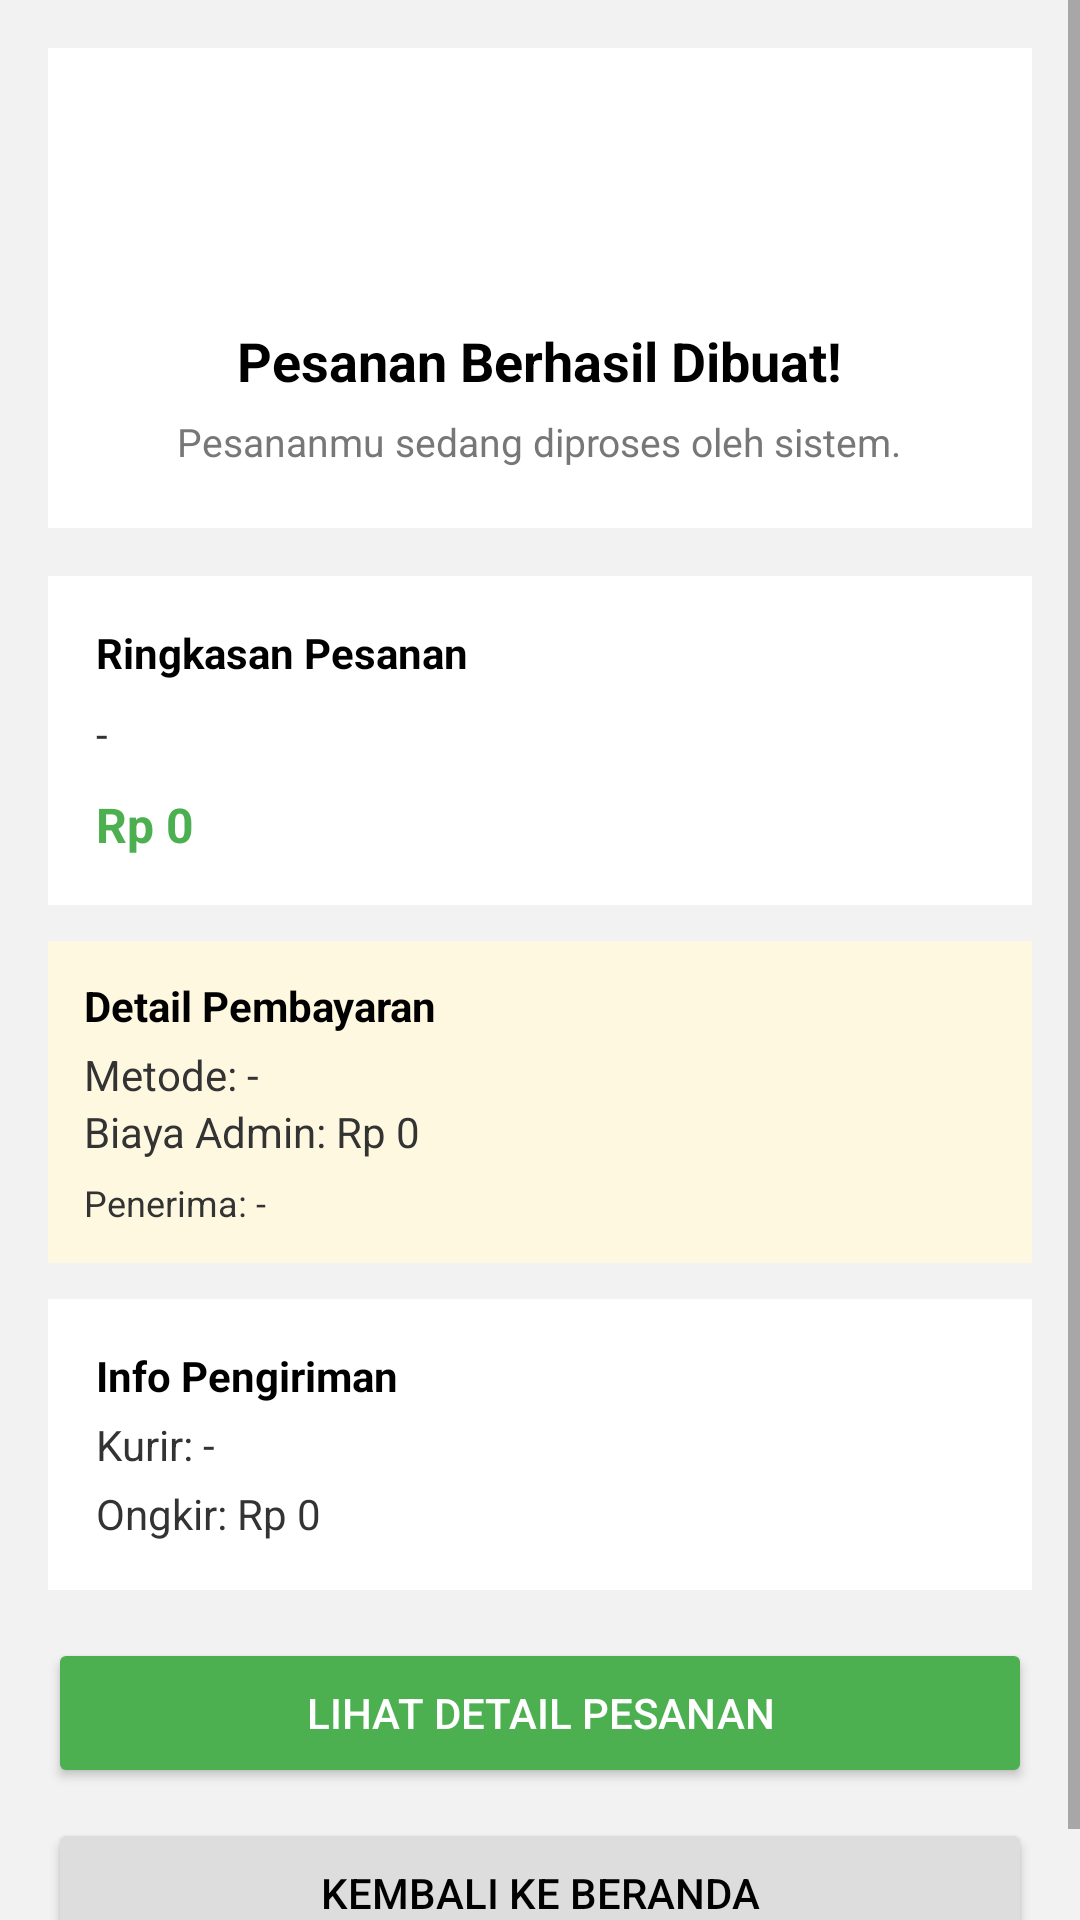

Layout XML and referenced resources for this Android screen:
<!-- AndroidManifest.xml: application theme Theme.RecycleMarketplace -->
<!-- res/layout/activity_order_success.xml -->
<?xml version="1.0" encoding="utf-8"?>
<ScrollView xmlns:android="http://schemas.android.com/apk/res/android"
    android:layout_width="match_parent"
    android:layout_height="match_parent"
    android:background="#F2F2F2">

    <LinearLayout
        android:layout_width="match_parent"
        android:layout_height="wrap_content"
        android:orientation="vertical"
        android:padding="16dp">

        
        <LinearLayout
            android:layout_width="match_parent"
            android:layout_height="wrap_content"
            android:orientation="vertical"
            android:background="#FFFFFF"
            android:padding="20dp"
            android:gravity="center"
            android:layout_marginBottom="16dp">

            <TextView
                android:layout_width="60dp"
                android:layout_height="60dp"
                android:background="@drawable/bg_circle_green"
                android:gravity="center"
                android:text="✓"
                android:textColor="#FFFFFF"
                android:textSize="20sp"
                android:textStyle="bold" />

            <TextView
                android:layout_width="wrap_content"
                android:layout_height="wrap_content"
                android:text="Pesanan Berhasil Dibuat!"
                android:textStyle="bold"
                android:textSize="18sp"
                android:textColor="#000000"
                android:layout_marginTop="12dp" />

            <TextView
                android:layout_width="wrap_content"
                android:layout_height="wrap_content"
                android:text="Pesananmu sedang diproses oleh sistem."
                android:textSize="13sp"
                android:textColor="#777777"
                android:layout_marginTop="6dp" />
        </LinearLayout>

        
        <LinearLayout
            android:layout_width="match_parent"
            android:layout_height="wrap_content"
            android:orientation="vertical"
            android:background="#FFFFFF"
            android:padding="16dp"
            android:layout_marginBottom="12dp">

            <TextView
                android:layout_width="wrap_content"
                android:layout_height="wrap_content"
                android:text="Ringkasan Pesanan"
                android:textStyle="bold"
                android:textSize="14sp"
                android:textColor="#000000"/>

            <TextView
                android:id="@+id/tvItems"
                android:layout_width="match_parent"
                android:layout_height="wrap_content"
                android:text="-"
                android:textColor="#333333"
                android:layout_marginTop="8dp"/>

            <TextView
                android:id="@+id/tvTotal"
                android:layout_width="wrap_content"
                android:layout_height="wrap_content"
                android:text="Rp 0"
                android:textStyle="bold"
                android:textColor="#4CAF50"
                android:textSize="16sp"
                android:layout_marginTop="10dp"/>
        </LinearLayout>

        
        <LinearLayout
            android:layout_width="match_parent"
            android:layout_height="wrap_content"
            android:orientation="vertical"
            android:background="#FFF8E1"
            android:padding="12dp"
            android:layout_marginBottom="12dp">

            <TextView
                android:layout_width="wrap_content"
                android:layout_height="wrap_content"
                android:text="Detail Pembayaran"
                android:textStyle="bold"
                android:textColor="#000000"/>

            <TextView
                android:layout_width="wrap_content"
                android:layout_height="wrap_content"
                android:id="@+id/tvPayment"
                android:text="Metode: -"
                android:textColor="#333"
                android:layout_marginTop="4dp"/>

            <TextView
                android:layout_width="wrap_content"
                android:layout_height="wrap_content"
                android:id="@+id/tvAdmin"
                android:text="Biaya Admin: Rp 0"
                android:textColor="#333"/>

            <TextView
                android:id="@+id/tvReceiver"
                android:text="Penerima: -"
                android:layout_width="wrap_content"
                android:layout_height="wrap_content"
                android:textSize="12sp"
                android:textColor="#333"
                android:layout_marginTop="6dp"/>
        </LinearLayout>

        
        <LinearLayout
            android:layout_width="match_parent"
            android:layout_height="wrap_content"
            android:orientation="vertical"
            android:background="#FFFFFF"
            android:padding="16dp"
            android:layout_marginBottom="16dp">

            <TextView
                android:layout_width="wrap_content"
                android:layout_height="wrap_content"
                android:text="Info Pengiriman"
                android:textStyle="bold"
                android:textColor="#000000"/>

            <TextView
                android:layout_width="wrap_content"
                android:layout_height="wrap_content"
                android:id="@+id/tvCourier"
                android:text="Kurir: -"
                android:textColor="#333333"
                android:layout_marginTop="4dp"/>

            <TextView
                android:layout_width="wrap_content"
                android:layout_height="wrap_content"
                android:id="@+id/tvOngkir"
                android:text="Ongkir: Rp 0"
                android:textColor="#333333"
                android:layout_marginTop="4dp"/>
        </LinearLayout>

        
        <Button
            android:id="@+id/btnDetail"
            android:layout_width="match_parent"
            android:layout_height="50dp"
            android:text="Lihat Detail Pesanan"
            android:textColor="#FFFFFF"
            android:backgroundTint="#4CAF50"/>

        <Button
            android:id="@+id/btnHome"
            android:layout_width="match_parent"
            android:layout_height="50dp"
            android:text="Kembali ke Beranda"
            android:layout_marginTop="10dp"
            android:backgroundTint="#DDDDDD"
            android:textColor="#000000"/>

    </LinearLayout>

</ScrollView>
<!-- resources referenced by this layout -->
<resources>
  <style name="Theme.RecycleMarketplace" parent="Theme.MaterialComponents.DayNight.NoActionBar">
          <item name="colorPrimary">@color/purple_500</item>
          <item name="colorPrimaryVariant">@color/purple_700</item>
          <item name="colorOnPrimary">@color/white</item>
          <item name="colorSecondary">@color/teal_200</item>
          <item name="colorSecondaryVariant">@color/teal_700</item>
          <item name="colorOnSecondary">@color/black</item>
          <item name="android:statusBarColor">?attr/colorPrimaryVariant</item>
      </style>
  <color name="purple_500">#FF6200EE</color>
  <color name="purple_700">#FF3700B3</color>
  <color name="white">#FFFFFFFF</color>
  <color name="teal_200">#FF03DAC5</color>
  <color name="teal_700">#FF018786</color>
  <color name="black">#FF000000</color>
</resources>
